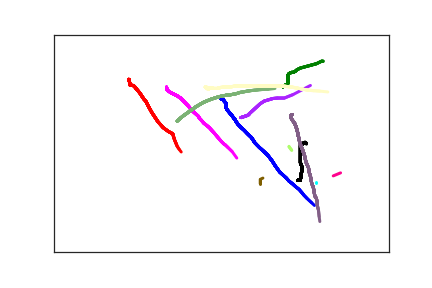

Source data for this figure (header and first rows):
2.490000000000000000e+02, 1.470000000000000000e+02, 0.000000000000000000e+00, 1.000000000000000000e+00
2.530000000000000000e+02, 1.500000000000000000e+02, 4.500000000000000000e+01, 1.000000000000000000e+00
2.540000000000000000e+02, 1.530000000000000000e+02, 7.300000000000000000e+01, 1.000000000000000000e+00
2.570000000000000000e+02, 1.580000000000000000e+02, 1.040000000000000000e+02, 1.000000000000000000e+00
2.570000000000000000e+02, 1.590000000000000000e+02, 1.520000000000000000e+02, 1.000000000000000000e+00
2.570000000000000000e+02, 1.600000000000000000e+02, 1.810000000000000000e+02, 1.000000000000000000e+00
2.570000000000000000e+02, 1.640000000000000000e+02, 2.130000000000000000e+02, 1.000000000000000000e+00
2.570000000000000000e+02, 1.680000000000000000e+02, 2.460000000000000000e+02, 1.000000000000000000e+00
2.590000000000000000e+02, 1.740000000000000000e+02, 2.790000000000000000e+02, 1.000000000000000000e+00
2.640000000000000000e+02, 1.830000000000000000e+02, 3.150000000000000000e+02, 1.000000000000000000e+00
2.700000000000000000e+02, 1.950000000000000000e+02, 3.490000000000000000e+02, 1.000000000000000000e+00
2.740000000000000000e+02, 2.050000000000000000e+02, 3.840000000000000000e+02, 1.000000000000000000e+00
2.790000000000000000e+02, 2.130000000000000000e+02, 4.170000000000000000e+02, 1.000000000000000000e+00
2.840000000000000000e+02, 2.200000000000000000e+02, 4.520000000000000000e+02, 1.000000000000000000e+00
2.890000000000000000e+02, 2.280000000000000000e+02, 4.850000000000000000e+02, 1.000000000000000000e+00
2.950000000000000000e+02, 2.370000000000000000e+02, 5.200000000000000000e+02, 1.000000000000000000e+00
3.000000000000000000e+02, 2.490000000000000000e+02, 5.510000000000000000e+02, 1.000000000000000000e+00
3.070000000000000000e+02, 2.600000000000000000e+02, 5.830000000000000000e+02, 1.000000000000000000e+00
3.120000000000000000e+02, 2.670000000000000000e+02, 6.150000000000000000e+02, 1.000000000000000000e+00
3.170000000000000000e+02, 2.740000000000000000e+02, 6.470000000000000000e+02, 1.000000000000000000e+00
3.190000000000000000e+02, 2.770000000000000000e+02, 6.770000000000000000e+02, 1.000000000000000000e+00
3.220000000000000000e+02, 2.830000000000000000e+02, 7.080000000000000000e+02, 1.000000000000000000e+00
3.240000000000000000e+02, 2.870000000000000000e+02, 7.110000000000000000e+02, 1.000000000000000000e+00
3.260000000000000000e+02, 2.910000000000000000e+02, 7.420000000000000000e+02, 1.000000000000000000e+00
3.300000000000000000e+02, 3.010000000000000000e+02, 7.690000000000000000e+02, 1.000000000000000000e+00
3.370000000000000000e+02, 3.160000000000000000e+02, 8.240000000000000000e+02, 1.000000000000000000e+00
3.420000000000000000e+02, 3.230000000000000000e+02, 8.550000000000000000e+02, 1.000000000000000000e+00
3.470000000000000000e+02, 3.300000000000000000e+02, 8.880000000000000000e+02, 1.000000000000000000e+00
3.510000000000000000e+02, 3.370000000000000000e+02, 9.170000000000000000e+02, 1.000000000000000000e+00
3.560000000000000000e+02, 3.430000000000000000e+02, 9.460000000000000000e+02, 1.000000000000000000e+00
3.610000000000000000e+02, 3.500000000000000000e+02, 9.800000000000000000e+02, 1.000000000000000000e+00
3.660000000000000000e+02, 3.560000000000000000e+02, 1.012000000000000000e+03, 1.000000000000000000e+00
3.710000000000000000e+02, 3.650000000000000000e+02, 1.045000000000000000e+03, 1.000000000000000000e+00
3.730000000000000000e+02, 3.690000000000000000e+02, 1.076000000000000000e+03, 1.000000000000000000e+00
3.780000000000000000e+02, 3.770000000000000000e+02, 1.107000000000000000e+03, 1.000000000000000000e+00
3.850000000000000000e+02, 3.870000000000000000e+02, 1.138000000000000000e+03, 1.000000000000000000e+00
3.890000000000000000e+02, 3.930000000000000000e+02, 1.170000000000000000e+03, 1.000000000000000000e+00
4.030000000000000000e+02, 4.050000000000000000e+02, 1.207000000000000000e+03, 1.000000000000000000e+00
1.120000000000000000e+02, 1.030000000000000000e+02, 2.749000000000000000e+03, 2.000000000000000000e+00
1.130000000000000000e+02, 1.110000000000000000e+02, 2.798000000000000000e+03, 2.000000000000000000e+00
1.130000000000000000e+02, 1.140000000000000000e+02, 2.825000000000000000e+03, 2.000000000000000000e+00
1.140000000000000000e+02, 1.170000000000000000e+02, 2.852000000000000000e+03, 2.000000000000000000e+00
1.160000000000000000e+02, 1.170000000000000000e+02, 2.879000000000000000e+03, 2.000000000000000000e+00
1.170000000000000000e+02, 1.170000000000000000e+02, 2.910000000000000000e+03, 2.000000000000000000e+00
1.180000000000000000e+02, 1.170000000000000000e+02, 2.940000000000000000e+03, 2.000000000000000000e+00
1.200000000000000000e+02, 1.190000000000000000e+02, 2.967000000000000000e+03, 2.000000000000000000e+00
1.230000000000000000e+02, 1.250000000000000000e+02, 3.001000000000000000e+03, 2.000000000000000000e+00
1.280000000000000000e+02, 1.340000000000000000e+02, 3.033000000000000000e+03, 2.000000000000000000e+00
1.340000000000000000e+02, 1.480000000000000000e+02, 3.061000000000000000e+03, 2.000000000000000000e+00
1.370000000000000000e+02, 1.530000000000000000e+02, 3.089000000000000000e+03, 2.000000000000000000e+00
1.410000000000000000e+02, 1.650000000000000000e+02, 3.117000000000000000e+03, 2.000000000000000000e+00
1.460000000000000000e+02, 1.790000000000000000e+02, 3.149000000000000000e+03, 2.000000000000000000e+00
1.520000000000000000e+02, 1.930000000000000000e+02, 3.181000000000000000e+03, 2.000000000000000000e+00
1.550000000000000000e+02, 2.000000000000000000e+02, 3.208000000000000000e+03, 2.000000000000000000e+00
1.630000000000000000e+02, 2.140000000000000000e+02, 3.236000000000000000e+03, 2.000000000000000000e+00
1.710000000000000000e+02, 2.230000000000000000e+02, 3.266000000000000000e+03, 2.000000000000000000e+00
1.760000000000000000e+02, 2.270000000000000000e+02, 3.295000000000000000e+03, 2.000000000000000000e+00
1.770000000000000000e+02, 2.280000000000000000e+02, 3.326000000000000000e+03, 2.000000000000000000e+00
1.780000000000000000e+02, 2.300000000000000000e+02, 3.353000000000000000e+03, 2.000000000000000000e+00
1.780000000000000000e+02, 2.320000000000000000e+02, 3.385000000000000000e+03, 2.000000000000000000e+00
1.800000000000000000e+02, 2.420000000000000000e+02, 3.414000000000000000e+03, 2.000000000000000000e+00
... 197 more rows
